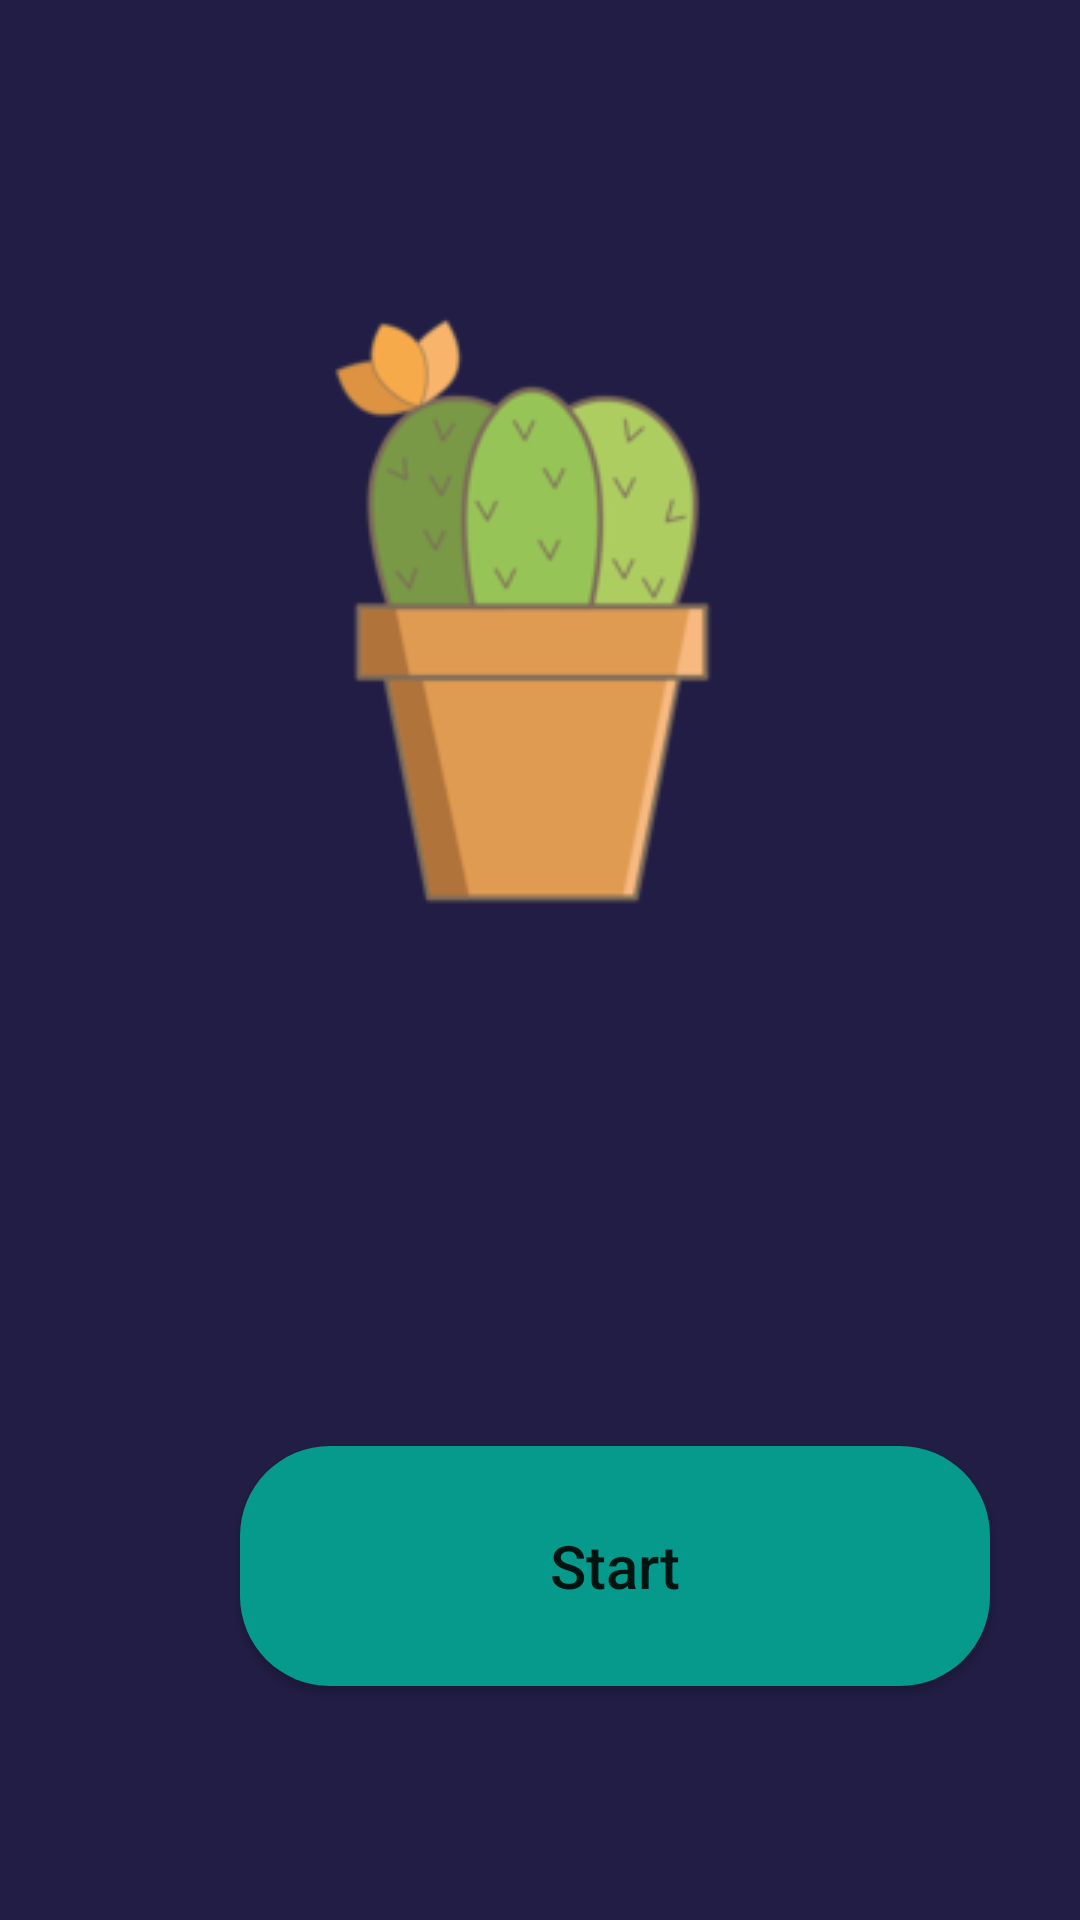

Produce the Android XML layout that renders to this screen, including the resource entries it uses.
<!-- AndroidManifest.xml: application theme Theme.Pomodoro_App -->
<!-- res/layout/activity_main_windown.xml -->
<?xml version="1.0" encoding="utf-8"?>
<androidx.constraintlayout.widget.ConstraintLayout xmlns:android="http://schemas.android.com/apk/res/android"
    xmlns:app="http://schemas.android.com/apk/res-auto"
    xmlns:tools="http://schemas.android.com/tools"
    android:layout_width="match_parent"
    android:layout_height="match_parent"
    tools:context=".MainWindown"
    android:background="@color/bg">

    <ImageView
        android:id="@+id/imgView"
        android:layout_width="180dp"
        android:layout_height="256dp"
        android:layout_marginStart="111dp"
        android:layout_marginTop="50dp"
        android:layout_marginEnd="111dp"
        android:src="@drawable/plant1"
        app:layout_constraintEnd_toEndOf="parent"
        app:layout_constraintStart_toStartOf="parent"
        app:layout_constraintTop_toTopOf="parent" />

    <androidx.appcompat.widget.AppCompatButton
        android:id="@+id/btn_start"
        android:layout_width="250dp"
        android:layout_height="80dp"
        android:layout_marginStart="80dp"
        android:layout_marginTop="176dp"
        android:layout_marginEnd="81dp"
        android:text="@string/btn_start"
        android:textAllCaps="false"
        android:textSize="20sp"
        android:background="@drawable/custom_btn"
        app:layout_constraintEnd_toEndOf="parent"
        app:layout_constraintHorizontal_bias="0.0"
        app:layout_constraintStart_toStartOf="parent"
        app:layout_constraintTop_toBottomOf="@+id/imgView" />

    <androidx.appcompat.widget.AppCompatButton
        android:id="@+id/btn_pause"
        android:layout_width="250dp"
        android:layout_height="80dp"
        android:layout_marginStart="80dp"
        android:layout_marginTop="5dp"
        android:layout_marginEnd="81dp"
        android:layout_marginBottom="84dp"
        android:background="@drawable/custom_btn_pause"
        android:text="@string/btn_pause"
        android:textAllCaps="false"
        android:textSize="20sp"
        app:layout_constraintBottom_toBottomOf="parent"
        app:layout_constraintEnd_toEndOf="parent"
        app:layout_constraintHorizontal_bias="0.0"
        app:layout_constraintStart_toStartOf="parent"
        app:layout_constraintTop_toBottomOf="@+id/btn_start" />


</androidx.constraintlayout.widget.ConstraintLayout>
<!-- resources referenced by this layout -->
<resources>
  <color name="bg">#211D44</color>
  <!-- drawable custom_btn (drawable) -->
  <?xml version="1.0" encoding="utf-8"?>
  <selector xmlns:android="http://schemas.android.com/apk/res/android">
      <item
          android:state_pressed="true">
          <shape>
              <solid android:color="@color/teal_700"/>
              <corners android:radius="30dp"/>
          </shape>
      </item>
      <item
          android:state_pressed="false">
          <shape>
              <solid android:color="@color/teal_200"/>
              <corners android:radius="30dp"/>
          </shape>
      </item>
  </selector>
  <!-- drawable custom_btn_pause (drawable) -->
  <?xml version="1.0" encoding="utf-8"?>
  <selector xmlns:android="http://schemas.android.com/apk/res/android">
      <item
          android:state_pressed="true">
          <shape>
              <solid android:color="@color/red_700"/>
              <corners android:radius="30dp"/>
          </shape>
      </item>
      <item
          android:state_pressed="false">
          <shape>
              <solid android:color="@color/red"/>
              <corners android:radius="30dp"/>
          </shape>
      </item>
  </selector>
  <!-- drawable plant1: png bitmap (drawable, 13581 bytes) -->
  <string name="btn_pause">Pause</string>
  <string name="btn_start">Start</string>
  <style name="Theme.Pomodoro_App" parent="Theme.MaterialComponents.Light.NoActionBar">
          
          <item name="colorPrimary">@color/purple_500</item>
          <item name="colorPrimaryVariant">@color/purple_700</item>
          <item name="colorOnPrimary">@color/white</item>
          
          <item name="colorSecondary">@color/teal_200</item>
          <item name="colorSecondaryVariant">@color/teal_700</item>
          <item name="colorOnSecondary">@color/black</item>
          
          <item name="android:statusBarColor" tools:targetApi="l">?attr/colorPrimaryVariant</item>
          
      </style>
  <color name="teal_700">#026161</color>
  <color name="teal_200">#059A8C</color>
  <color name="red_700">#E82559</color>
  <color name="red">#EA4571</color>
  <color name="purple_500">#FF6200EE</color>
  <color name="purple_700">#FF3700B3</color>
  <color name="white">#FFFFFFFF</color>
  <color name="black">#FF000000</color>
</resources>
